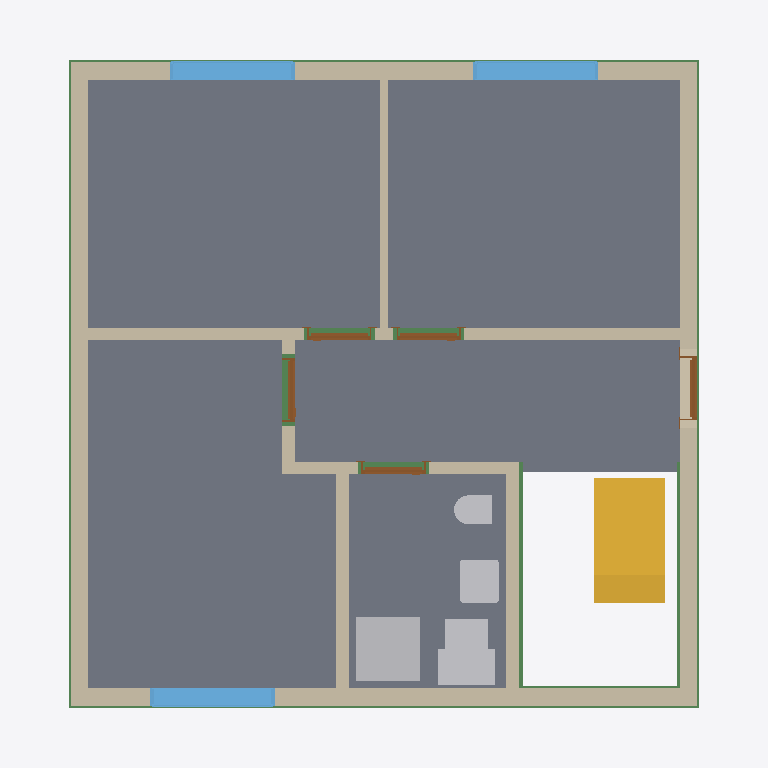
Plan cut of the same IFC building model at storey 'Basement ceiling' (level -0.21 m, cut at 1.19 m), seen from above with north up, elements coloured by IFC class: 11 walls (beige), 8 beams (green), 6 slabs (grey), 5 other elements (light grey), 5 doors (brown), 3 windows (light blue), 1 stair (yellow). Cut surfaces are drawn darker.
Extent 9.9 m × 9.6 m × 12.9 m (x, y, z). Storeys (15): Foundation at -3.11 m; Basement at -2.46 m; Basement ceiling at -0.21 m; Ground floor at 0.00 m; Facades at 0.00 m; Ceiling at 2.83 m; Upper floor at 3.04 m; Roof - Thermal insulation under rafters at 3.04 m; Roof - Vapour barrier at 3.04 m; Roof - Gypsum plasterboard at 3.04 m; Roof - MDF at 3.04 m; Roof - Roofing underlay at 3.04 m; Roof - Counter-battens at 3.04 m; Roof - Tile battens at 3.04 m; Roof - Roof tiles at 3.04 m. Elements (286): 160 IfcBeam, 36 IfcWall, 32 IfcSlab, 11 IfcFooting, 10 IfcFurniture, 8 IfcCovering, 7 IfcDoor, 7 IfcWindow, 6 IfcBuildingElementProxy, 5 IfcSanitaryTerminal, 2 IfcStair, 1 IfcChimney.

HEADER;
FILE_DESCRIPTION(('ViewDefinition[DesignTransferView]'),'2;1');
FILE_NAME('/dev/null','2026-11-08T07:46:11+01:00',(''),(''),'IfcOpenShell 0.8.5','IfcOpenShell 0.8.5','Nobody');
FILE_SCHEMA(('IFC4'));
ENDSEC;
DATA;
#1=IFCPROJECT('25wLk8Aiv0ZB7ayh6ufEOV',$,'House 2',$,$,$,$,(#10,#15),#5);
#19=IFCSITE('3QqwFDFMPDtwRP$rNKD8f0',$,'Site',$,$,#27,$,$,$,$,$,$,$,$);
#20=IFCBUILDING('2lqg7u3vPDrRcmnQSB6oa3',$,'House 2',$,$,#32,$,$,$,$,$,$);
#33=IFCBUILDINGSTOREY('1HGpt47p97nBn5CGp4J0Pa',$,'Foundation',$,$,#39,$,$,$,-3.11);
#40=IFCBUILDINGSTOREY('3UqQtt0sjDvORFQnfnTD_Z',$,'Basement',$,$,#45,$,$,$,-2.46);
#46=IFCBUILDINGSTOREY('2zonBLJbD0oBm9wsnK$Grm',$,'Basement ceiling',$,$,#51,$,$,$,-0.21);
#52=IFCBUILDINGSTOREY('1zmQxDZAfB6h0foVuUZ$0Q',$,'Ground floor',$,$,#57,$,$,$,0.0);
#58=IFCBUILDINGSTOREY('1Tj_2rksvBovakFlxkoJp2',$,'Ceiling',$,$,#63,$,$,$,2.825);
#64=IFCBUILDINGSTOREY('1nuky2yVP8eOerVW0Nqy2B',$,'Upper floor',$,$,#69,$,$,$,3.035);
#23160=IFCBUILDINGSTOREY('0cr5GvJJ19WOWSUXqju7IH',$,'Roof - Thermal insulation under rafters','Visibility container for Thermal insulation under rafters','ROOF_LAYER',#23165,$,$,$,3.035);
#23166=IFCBUILDINGSTOREY('2fHw1fCfv33feeX_8UFs$0',$,'Roof - Vapour barrier','Visibility container for Vapour barrier','ROOF_LAYER',#23171,$,$,$,3.035);
#23172=IFCBUILDINGSTOREY('19_j2Vr$P5iBcDV1coZZDG',$,'Roof - Gypsum plasterboard','Visibility container for Gypsum plasterboard','ROOF_LAYER',#23177,$,$,$,3.035);
#23178=IFCBUILDINGSTOREY('21kA$RTzr7rPcKBroc7vvK',$,'Roof - MDF','Visibility container for MDF','ROOF_LAYER',#23183,$,$,$,3.035);
#23184=IFCBUILDINGSTOREY('1FDV6j_HLDnv1PRHo6qLMJ',$,'Roof - Roofing underlay','Visibility container for Roofing underlay','ROOF_LAYER',#23189,$,$,$,3.035);
#23190=IFCBUILDINGSTOREY('3iVTqNRZrDfRP3MzPOoYi7',$,'Roof - Counter-battens','Visibility container for Counter-battens','ROOF_LAYER',#23195,$,$,$,3.035);
#23196=IFCBUILDINGSTOREY('0o_J6CpmX3lvuWwrwpkrT3',$,'Roof - Tile battens','Visibility container for Tile battens','ROOF_LAYER',#23201,$,$,$,3.035);
#23202=IFCBUILDINGSTOREY('28gq5R5ov41Ba$2qhF0Jl6',$,'Roof - Roof tiles','Visibility container for Roof tiles','ROOF_LAYER',#23207,$,$,$,3.035);
#34323=IFCBUILDINGSTOREY('3$mFZSHM90_Pcpcv1_$huL',$,'Facades','Visibility container for grey/white facades and timber roof-edge boards','FACADE_LAYER',#34328,$,$,$,0.0);
#2094=IFCSLAB('0REFxNM613uOT8vc9nYelQ',$,'Pokoj 3',$,$,#2099,#2106,$,$);
#2017=IFCSLAB('0wUYvUMvr1XvWQmRf845$s',$,'Pokoj 1',$,$,#2022,#2029,$,$);
#2061=IFCSLAB('2Pq$HY1Lr2i8lpkgOmLwXo',$,'Pokoj 2',$,$,#2066,#2073,$,$);
#2127=IFCSLAB('1TAv81_N93agx_6dsz76Aq',$,'Chodba',$,$,#2132,#2139,$,$);
#2160=IFCSLAB('2LCqGmuHXC5gqY0dQFU5dr',$,'Koupelna',$,$,#2165,#2172,$,$);
#176=IFCWALL('2mYOYbzA53dQlmnlhs0G1h',$,'Wall 4',$,$,#185,#196,$,$);
#126=IFCWALL('2fTigUqKbCUvV9trsCxBBV',$,'Wall 2',$,$,#135,#146,$,$);
#99=IFCWALL('2Hn9cfImT2gP2aUGVExhCW',$,'Wall 1',$,$,#110,#121,$,$);
#2884=IFCSTAIR('30q7COP618O8VzUBZRNyAG',$,'Lower stair flight',$,$,#2891,$,$,.STRAIGHT_RUN_STAIR.);
#151=IFCWALL('2oUVrg3xTCCPjhLJM3ilTN',$,'Wall 3',$,$,#160,#171,$,$);
#201=IFCWALL('3th1G6n_D4vxO0xvRTGsrR',$,'Wall 5',$,$,#211,#222,$,$);
#2792=IFCSANITARYTERMINAL('3$$wP19uL85xiae7Ygublg',$,'Sprcha',$,$,#2813,#2801,$,$);
#253=IFCWALL('2dHRn8IOj6kfd3wwyzxMpx',$,'Hallway - Pokoj 3 lower wall',$,$,#262,#273,$,$);
#328=IFCWALL('3d8eKlKWn06BZpJFQUlkCo',$,'Stairway - hallway and bathroom wall',$,$,#337,#348,$,$);
#2214=IFCWINDOW('3P4pcSCcz7Fh_hPUISoapo',$,'Pokoj 1 window',$,$,#2291,#2215,$,1.3750000000000002,1.75,.WINDOW.,.SINGLE_PANEL.,$);
#2310=IFCWINDOW('38AyfG88LFIBzg6O$UjXgS',$,'Pokoj 2 window',$,$,#2387,#2311,$,1.3750000000000002,1.75,.WINDOW.,.SINGLE_PANEL.,$);
#2406=IFCWINDOW('3dJNTH0fv8H84P6xzL$2MM',$,'Pokoj 3 window',$,$,#2483,#2407,$,1.3750000000000002,1.75,.WINDOW.,.SINGLE_PANEL.,$);
#2814=IFCFURNITURE('1wkje0eGHCvhNFGwDIGf4Z',$,'Hydro-?box',$,'Hydro-?box',#2819,#2826,$,.USERDEFINED.);
#227=IFCWALL('1XFR8gJOHFAP7CSf$PAF1g',$,'Wall 6',$,$,#237,#248,$,$);
#29521=IFCBEAM('0GXsIKlb19bgHjcEDPzzQH',$,'Ring beam 2',$,'Ring beam',#29526,#29535,$,.BEAM.);
#2730=IFCSANITARYTERMINAL('18f6Ra4q99Ax4fAj$$4kmv',$,'Umyvadlo',$,$,#2751,#2739,$,$);
#16534=IFCSLAB('0_cXM0Kh56ZgHqAYuW5sSG',$,'Basement ceiling - Chodba',$,$,#16539,#16543,$,.FLOOR.);
#29391=IFCBEAM('1sKWZTzn187vDFVm5hGgK_',$,'Ring beam 1',$,'Ring beam',#29396,#29405,$,.BEAM.);
#2849=IFCFURNITURE('375ObL9z97m93njH3Zqq6f',$,'Vodo-?měr',$,'Vodo-?měr',#2854,#2861,$,.USERDEFINED.);
#29779=IFCBEAM('37b2FRy_T93PyvXqLK8MXF',$,'Ring beam 4',$,'Ring beam',#29784,#29793,$,.BEAM.);
#29650=IFCBEAM('3wx$X3sS923AhMLwNMijTf',$,'Ring beam 3',$,'Ring beam',#29655,#29664,$,.BEAM.);
#353=IFCWALL('1MrjC2XGr5gRWu7M5xkMt2',$,'Hallway - bathroom VPC 175 mm wall',$,$,#362,#373,$,$);
#2660=IFCSANITARYTERMINAL('3icFdSEs9FCQz$ujYuTtKG',$,'WC',$,$,#2681,#2669,$,$);
#30553=IFCBEAM('2PldKnTlP4183JG97apJVQ',$,'Ring beam 10',$,'Ring beam',#30558,#30567,$,.BEAM.);
#29908=IFCBEAM('2Qy8zePbD94ghWarkiUWqd',$,'Ring beam 5',$,'Ring beam',#29913,#29922,$,.BEAM.);
#303=IFCWALL('2$ZC$g$Jr2AfREQpUuSWX8',$,'Hallway - Pokoj 3 upper wall',$,$,#312,#323,$,$);
#278=IFCWALL('3axevkhO1Cau0WJtGcnLry',$,'Hallway - Pokoj 3 wall return',$,$,#287,#298,$,$);
#432=IFCDOOR('1AMfuHf1P2ouu3YBoeqpLF',$,'Entrance door',$,$,#552,#443,$,2.125,0.9,.DOOR.,.SINGLE_SWING_RIGHT.,$);
#1060=IFCDOOR('321Y9FIrb0ieJ4sdUp_Zxv',$,'Koupelna door',$,$,#1180,#1071,$,2.31,0.9,.DOOR.,.SINGLE_SWING_LEFT.,$);
#589=IFCDOOR('1uen61juD4yvaH6AlvHna4',$,'Pokoj 1 door',$,$,#709,#600,$,2.31,0.9,.DOOR.,.SINGLE_SWING_RIGHT.,$);
#903=IFCDOOR('13oayTy4rE3vGFNfg_F1tY',$,'Pokoj 3 door',$,$,#1023,#914,$,2.31,0.9,.DOOR.,.SINGLE_SWING_RIGHT.,$);
#746=IFCDOOR('1kIupSPvz3oQa4lfGt8uu5',$,'Pokoj 2 door',$,$,#866,#757,$,2.31,0.9,.DOOR.,.SINGLE_SWING_LEFT.,$);
#30424=IFCBEAM('1BVH$NCC9APeXwVDJ9KVWC',$,'Ring beam 9',$,'Ring beam',#30429,#30438,$,.BEAM.);
#30682=IFCBEAM('2ZVymKznn4YBHx8BrAZ3K8',$,'Ring beam 11',$,'Ring beam',#30687,#30696,$,.BEAM.);
ENDSEC;
